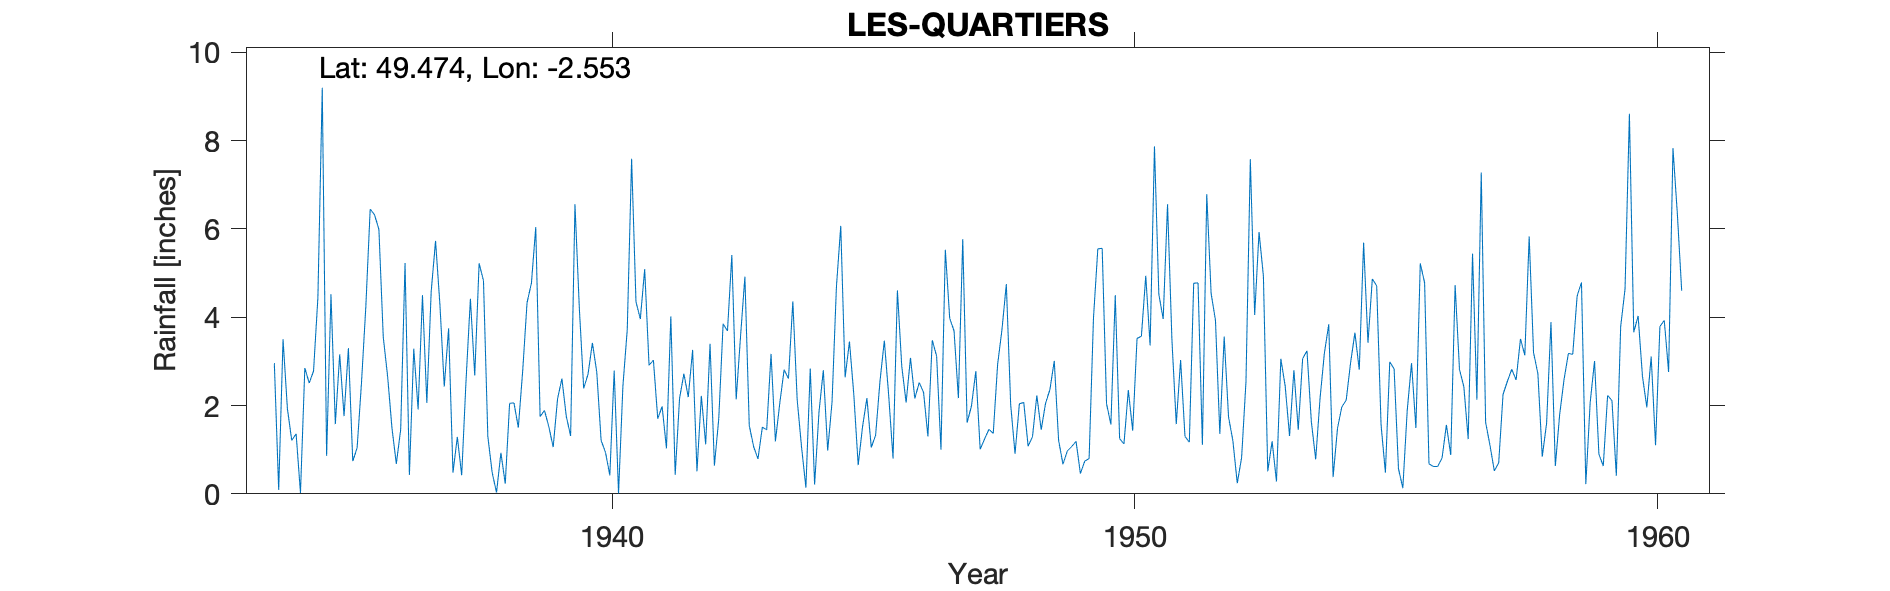

The table this chart was drawn from, first rows:
LES-QUARTIERS, , , , , , , , , , , , , , , , , , , , , , , 
Grid ref, WV324802, Long, -2.553, Lat, 49.47, Elevation, 50, ft, , , , , , , , , , , , , , , 
Station no, 4442/5, , , , , , , , , , , , , , , , , , , , , , 
, 1931, 1932, 1933, 1934, 1935, 1936, 1937, 1938, 1939, 1940, 1941, 1942, 1943, 1944, 1945, 1946, 1947, 1948, 1949, 1950, 1951, 1952, 1953
January, , , , 2.96, 0.86, 5.99, 4.58, 4.83, 6.04, 2.71, 3.96, 3.26, 4.92, 2.13, 3.45, 2.89, 3.69, 4.75, 1.21, 1.57, 3.96, 3.93, 0.51
February, , , , 0.09, 4.52, 3.55, 5.73, 1.3, 1.75, 3.42, 5.09, 0.51, 1.55, 1.06, 2.24, 2.07, 2.17, 2.02, 0.67, 4.5, 6.56, 1.36, 1.19
March, , , , 3.5, 1.58, 2.66, 4.29, 0.48, 1.89, 2.76, 2.91, 2.22, 1.07, 0.14, 0.65, 3.08, 5.77, 0.91, 0.97, 1.25, 3.5, 3.56, 0.28
April, , , , 1.93, 3.16, 1.49, 2.43, 0.03, 1.52, 1.21, 3.03, 1.12, 0.79, 2.84, 1.52, 2.16, 1.61, 2.04, 1.07, 1.13, 1.58, 1.74, 3.06
May, , , , 1.21, 1.76, 0.68, 3.75, 0.93, 1.06, 0.94, 1.7, 3.4, 1.51, 0.21, 2.17, 2.52, 1.99, 2.07, 1.19, 2.35, 3.03, 1.2, 2.44
June, , , , 1.36, 3.3, 1.46, 0.48, 0.23, 2.15, 0.42, 1.98, 0.64, 1.45, 1.85, 1.05, 2.3, 2.78, 1.08, 0.46, 1.43, 1.3, 0.24, 1.31
July, , , , 0.02, 0.74, 5.23, 1.29, 2.05, 2.61, 2.79, 1.03, 1.7, 3.17, 2.8, 1.33, 1.3, 1.01, 1.29, 0.74, 3.52, 1.17, 0.82, 2.8
August, , , , 2.85, 1.04, 0.43, 0.42, 2.06, 1.76, 0.01, 4.02, 3.85, 1.19, 0.98, 2.55, 3.48, 1.24, 2.23, 0.8, 3.57, 4.77, 2.54, 1.45
September, , , , 2.51, 2.51, 3.29, 2.57, 1.5, 1.31, 2.44, 0.43, 3.69, 2.05, 2.08, 3.47, 3.12, 1.46, 1.45, 3.98, 4.94, 4.78, 7.58, 3.06
October, , , , 2.78, 4.24, 1.91, 4.42, 2.78, 6.56, 3.72, 2.16, 5.41, 2.81, 4.68, 2.23, 1, 1.37, 2.05, 5.55, 3.36, 1.11, 4.05, 3.24
November, , , , 4.45, 6.45, 4.5, 2.68, 4.33, 4.21, 7.59, 2.72, 2.14, 2.61, 6.07, 0.8, 5.53, 2.93, 2.36, 5.56, 7.87, 6.79, 5.93, 1.64
December, , , , 9.2, 6.32, 2.06, 5.22, 4.77, 2.39, 4.35, 2.19, 3.57, 4.36, 2.64, 4.61, 3.98, 3.72, 3.01, 2.04, 4.52, 4.54, 4.93, 0.78
Total, , , , 32.86, 36.48, 33.25, 37.86, 25.29, 33.25, 32.36, 31.22, 31.51, 27.48, 27.48, 26.07, 33.43, 29.74, 25.26, 24.24, 40.01, 43.09, 37.88, 21.76
Les Quartiers was a house in the road Le…, , , , , , , , , , , , , , , , , , , , , , , 
Note on 1950 sheet says this was Les Gra…, , , , , , , , , , , , , , , , , , , , , , , 
Les Grandes Portes is marked on modern m…, , , , , , , , , , , , , , , , , , , , , , , 
Given NGR between the two, , , , , , , , , , , , , , , , , , , , , , , 
1940-1944 Back years received at end of …, , , , , , , , , , , , , , , , , , , , , , , 
1950 Inspection Rusty galvanised iron 5i…, , , , , , , , , , , , , , , , , , , , , , , 
1950 Inspection Measure uncertified flat…, , , , , , , , , , , , , , , , , , , , , , , 
1950 Gauge to be shifted shortly Also ne…, , , , , , , , , , , , , , , , , , , , , , , 
Gauge appears to have been moved a short…, , , , , , , , , , , , , , , , , , , , , , , 
Post 1960 known as Guernsey Les Quartier…, , , , , , , , , , , , , , , , , , , , , , , 
1934-1978, , , , , , , , , , , , , , , , , , , , , , , 
